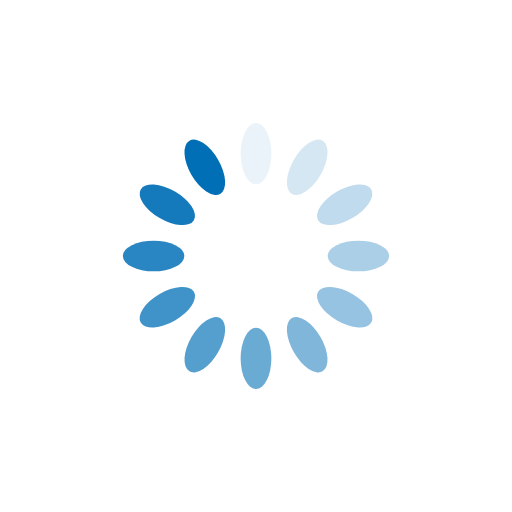
t = 0.00 s
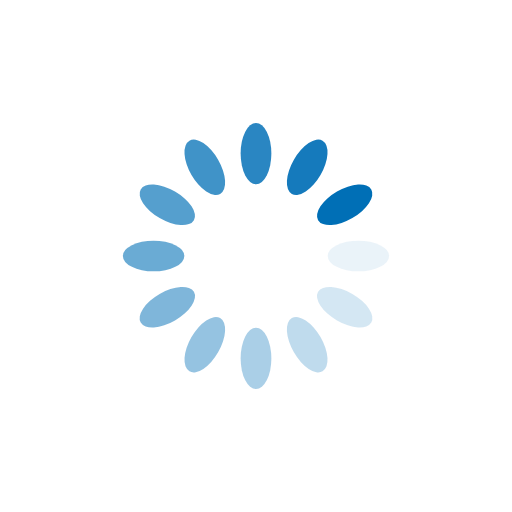
t = 0.25 s
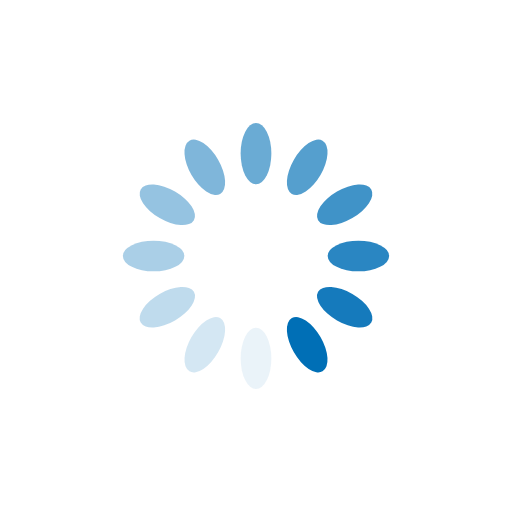
t = 0.50 s
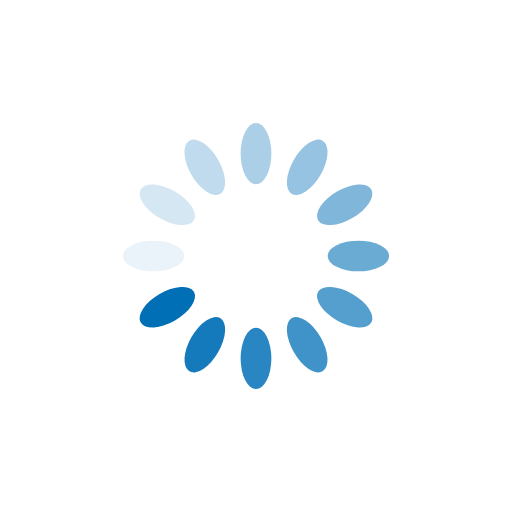
t = 0.75 s

The animated SVG that drew these frames (rendered in a browser with its animation timeline set to each time). Animation: 12 SMIL elements (animate=12); one cycle of 1.00 s, repeats indefinitely.

<?xml version="1.0" encoding="utf-8"?>
<svg xmlns="http://www.w3.org/2000/svg" xmlns:xlink="http://www.w3.org/1999/xlink" style="margin: auto; background: none; display: block; shape-rendering: auto;" width="200px" height="200px" viewBox="0 0 100 100" preserveAspectRatio="xMidYMid">
<g transform="rotate(0 50 50)">
  <rect x="47" y="24" rx="3" ry="6" width="6" height="12" fill="#006fb6">
    <animate attributeName="opacity" values="1;0" keyTimes="0;1" dur="1s" begin="-0.9166666666666666s" repeatCount="indefinite"></animate>
  </rect>
</g><g transform="rotate(30 50 50)">
  <rect x="47" y="24" rx="3" ry="6" width="6" height="12" fill="#006fb6">
    <animate attributeName="opacity" values="1;0" keyTimes="0;1" dur="1s" begin="-0.8333333333333334s" repeatCount="indefinite"></animate>
  </rect>
</g><g transform="rotate(60 50 50)">
  <rect x="47" y="24" rx="3" ry="6" width="6" height="12" fill="#006fb6">
    <animate attributeName="opacity" values="1;0" keyTimes="0;1" dur="1s" begin="-0.75s" repeatCount="indefinite"></animate>
  </rect>
</g><g transform="rotate(90 50 50)">
  <rect x="47" y="24" rx="3" ry="6" width="6" height="12" fill="#006fb6">
    <animate attributeName="opacity" values="1;0" keyTimes="0;1" dur="1s" begin="-0.6666666666666666s" repeatCount="indefinite"></animate>
  </rect>
</g><g transform="rotate(120 50 50)">
  <rect x="47" y="24" rx="3" ry="6" width="6" height="12" fill="#006fb6">
    <animate attributeName="opacity" values="1;0" keyTimes="0;1" dur="1s" begin="-0.5833333333333334s" repeatCount="indefinite"></animate>
  </rect>
</g><g transform="rotate(150 50 50)">
  <rect x="47" y="24" rx="3" ry="6" width="6" height="12" fill="#006fb6">
    <animate attributeName="opacity" values="1;0" keyTimes="0;1" dur="1s" begin="-0.5s" repeatCount="indefinite"></animate>
  </rect>
</g><g transform="rotate(180 50 50)">
  <rect x="47" y="24" rx="3" ry="6" width="6" height="12" fill="#006fb6">
    <animate attributeName="opacity" values="1;0" keyTimes="0;1" dur="1s" begin="-0.4166666666666667s" repeatCount="indefinite"></animate>
  </rect>
</g><g transform="rotate(210 50 50)">
  <rect x="47" y="24" rx="3" ry="6" width="6" height="12" fill="#006fb6">
    <animate attributeName="opacity" values="1;0" keyTimes="0;1" dur="1s" begin="-0.3333333333333333s" repeatCount="indefinite"></animate>
  </rect>
</g><g transform="rotate(240 50 50)">
  <rect x="47" y="24" rx="3" ry="6" width="6" height="12" fill="#006fb6">
    <animate attributeName="opacity" values="1;0" keyTimes="0;1" dur="1s" begin="-0.25s" repeatCount="indefinite"></animate>
  </rect>
</g><g transform="rotate(270 50 50)">
  <rect x="47" y="24" rx="3" ry="6" width="6" height="12" fill="#006fb6">
    <animate attributeName="opacity" values="1;0" keyTimes="0;1" dur="1s" begin="-0.16666666666666666s" repeatCount="indefinite"></animate>
  </rect>
</g><g transform="rotate(300 50 50)">
  <rect x="47" y="24" rx="3" ry="6" width="6" height="12" fill="#006fb6">
    <animate attributeName="opacity" values="1;0" keyTimes="0;1" dur="1s" begin="-0.08333333333333333s" repeatCount="indefinite"></animate>
  </rect>
</g><g transform="rotate(330 50 50)">
  <rect x="47" y="24" rx="3" ry="6" width="6" height="12" fill="#006fb6">
    <animate attributeName="opacity" values="1;0" keyTimes="0;1" dur="1s" begin="0s" repeatCount="indefinite"></animate>
  </rect>
</g>
<!-- [ldio] generated by https://loading.io/ --></svg>
